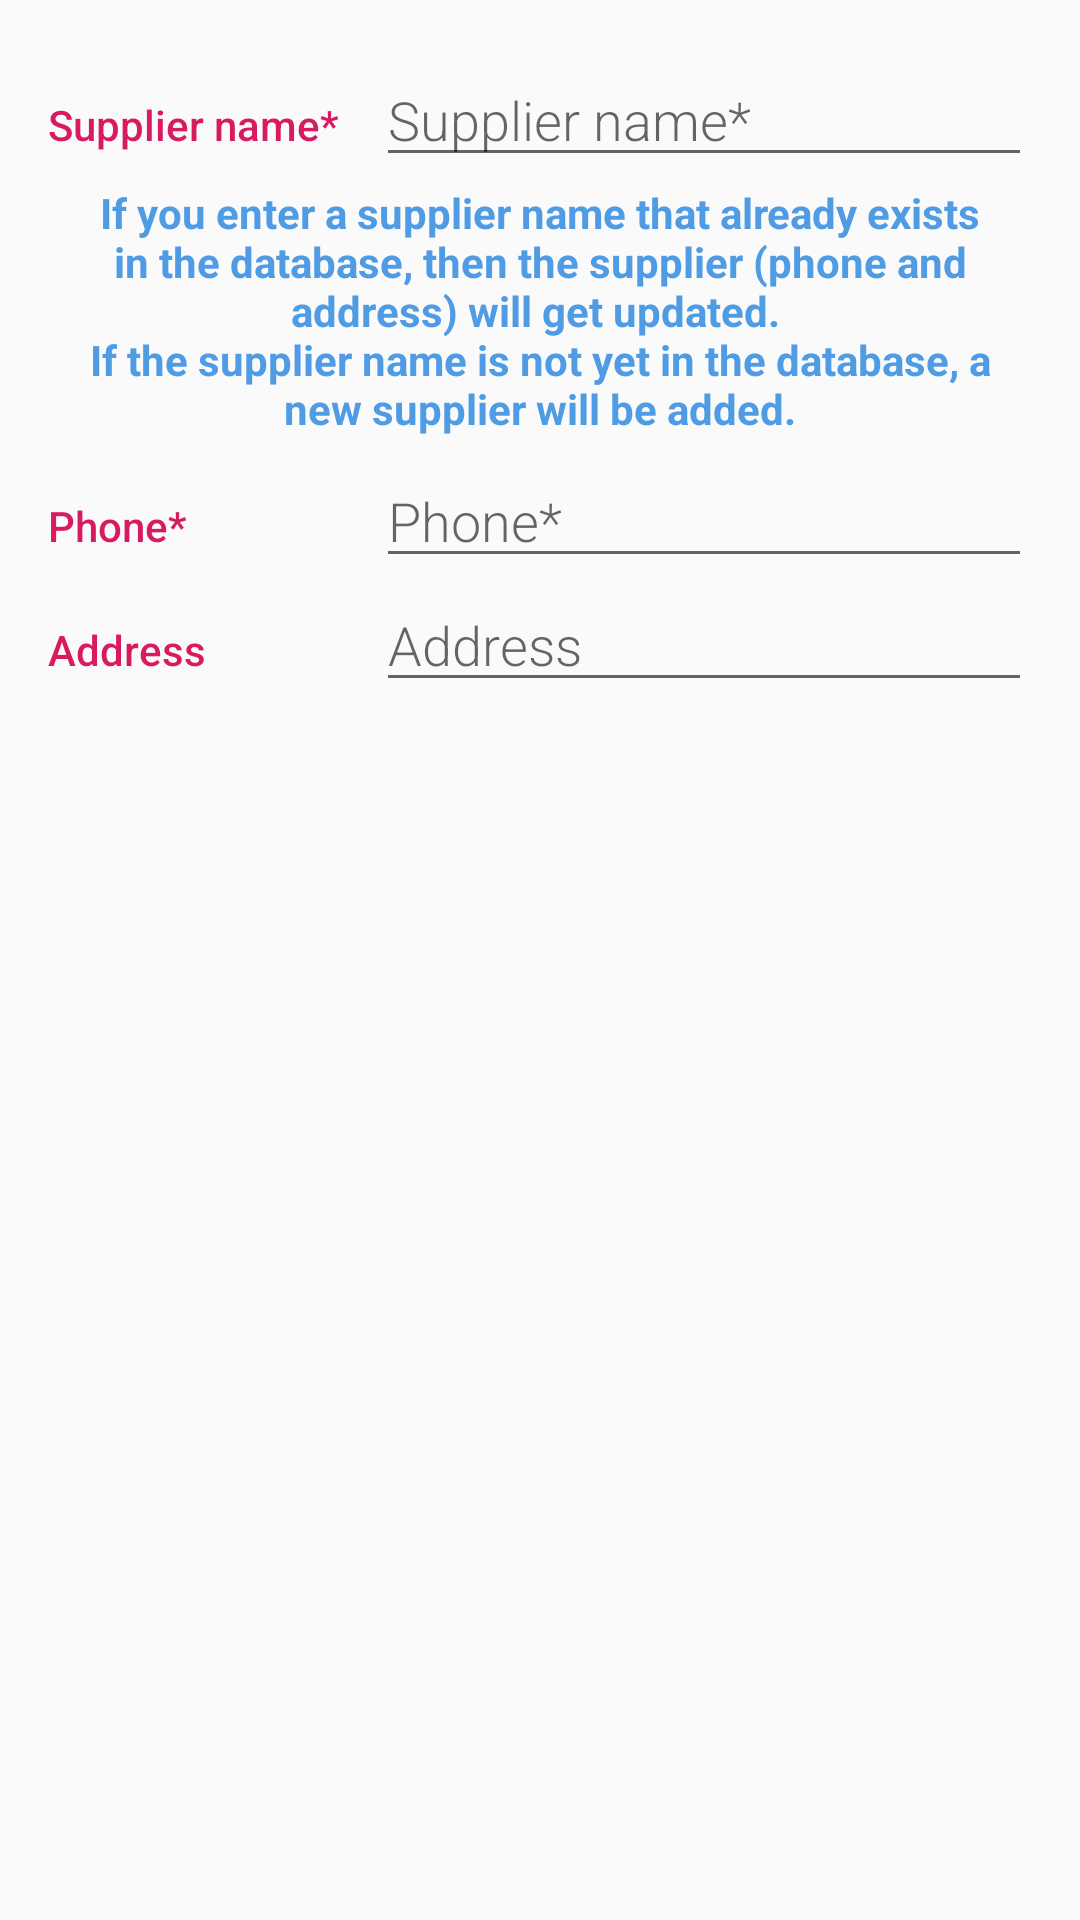

Reconstruct the res/layout file that produces this screen, plus the resources it refers to.
<!-- AndroidManifest.xml: application theme AppTheme -->
<!-- res/layout/supplier_editor.xml -->
<?xml version="1.0" encoding="utf-8"?>
<LinearLayout xmlns:android="http://schemas.android.com/apk/res/android"
    xmlns:tools="http://schemas.android.com/tools"
    android:layout_width="match_parent"
    android:layout_height="match_parent"
    android:orientation="vertical"
    android:padding="@dimen/activity_margin"
    tools:context=".SupplierEditor">

    
    <LinearLayout
        android:layout_width="match_parent"
        android:layout_height="wrap_content"
        android:orientation="horizontal">

        
        <TextView
            style="@style/EditorLabelStyle"
            android:text="@string/supplier_name_label" />

        
        <EditText
            android:id="@+id/edit_supplier_name"
            style="@style/EditorFieldStyle"
            android:hint="@string/supplier_name_label" />
    </LinearLayout>

    <TextView
        android:id="@+id/supplier_editor_hint"
        style="@style/itemText"
        android:text="@string/supplier_editor_hint"
        android:textColor="@color/hint_color" />

    
    <LinearLayout
        android:layout_width="match_parent"
        android:layout_height="wrap_content"
        android:orientation="horizontal">

        
        <TextView
            style="@style/EditorLabelStyle"
            android:text="@string/phone_label" />

        
        <EditText
            android:id="@+id/edit_supplier_phone"
            style="@style/EditorFieldStyle"
            android:hint="@string/phone_label"
            android:inputType="phone" />

    </LinearLayout>

    
    <LinearLayout
        android:layout_width="match_parent"
        android:layout_height="wrap_content"
        android:orientation="horizontal">

        
        <TextView
            style="@style/EditorLabelStyle"
            android:text="@string/address_label" />

        
        <EditText
            android:id="@+id/edit_supplier_address"
            style="@style/EditorFieldStyle"
            android:hint="@string/address_label" />

    </LinearLayout>

</LinearLayout>
<!-- resources referenced by this layout -->
<resources>
  <color name="hint_color">#509ce4</color>
  <dimen name="activity_margin">16dp</dimen>
  <string name="address_label">Address</string>
  <string name="phone_label">Phone*</string>
  <string name="supplier_editor_hint">If you enter a supplier name that already exists in the database, then the supplier (phone and address) will get updated. \nIf the supplier name is not yet in the database, a new supplier will be added.</string>
  <string name="supplier_name_label">Supplier name*</string>
  <style name="EditorFieldStyle">
          <item name="android:layout_height">wrap_content</item>
          <item name="android:layout_width">0dp</item>
          <item name="android:layout_weight">2</item>
          <item name="android:paddingLeft">@dimen/edit_field_padding_left</item>
          <item name="android:fontFamily">sans-serif-light</item>
          <item name="android:textAppearance">?android:textAppearanceMedium</item>
      </style>
  <style name="EditorLabelStyle">
          <item name="android:layout_height">wrap_content</item>
          <item name="android:layout_width">0dp</item>
          <item name="android:layout_weight">1</item>
          <item name="android:paddingTop">@dimen/editfield_label_padding</item>
          <item name="android:textColor">@color/colorAccent</item>
          <item name="android:fontFamily">sans-serif-medium</item>
          <item name="android:textAppearance">?android:textAppearanceSmall</item>
      </style>
  <style name="itemText" parent="@android:style/TextAppearance">
          <item name="android:textSize">@dimen/text_font_size</item>
          <item name="android:layout_width">wrap_content</item>
          <item name="android:layout_height">wrap_content</item>
          <item name="android:layout_gravity">center_horizontal</item>
          <item name="android:gravity">center_horizontal</item>
          <item name="android:textStyle">bold</item>
          <item name="android:layout_margin">@dimen/text_margin</item>
          <item name="android:textColor">@color/colorTitle</item>
      </style>
  <style name="AppTheme" parent="Theme.AppCompat.Light.DarkActionBar">
          
          <item name="colorPrimary">@color/colorPrimary</item>
          <item name="colorPrimaryDark">@color/colorPrimaryDark</item>
          <item name="colorAccent">@color/colorAccent</item>
      </style>
  <dimen name="edit_field_padding_left">4dp</dimen>
  <dimen name="editfield_label_padding">16dp</dimen>
  <color name="colorAccent">#D81B60</color>
  <dimen name="text_font_size">14sp</dimen>
  <dimen name="text_margin">4dp</dimen>
  <color name="colorTitle">#a343cf</color>
  <color name="colorPrimary">#008577</color>
  <color name="colorPrimaryDark">#00574B</color>
</resources>
